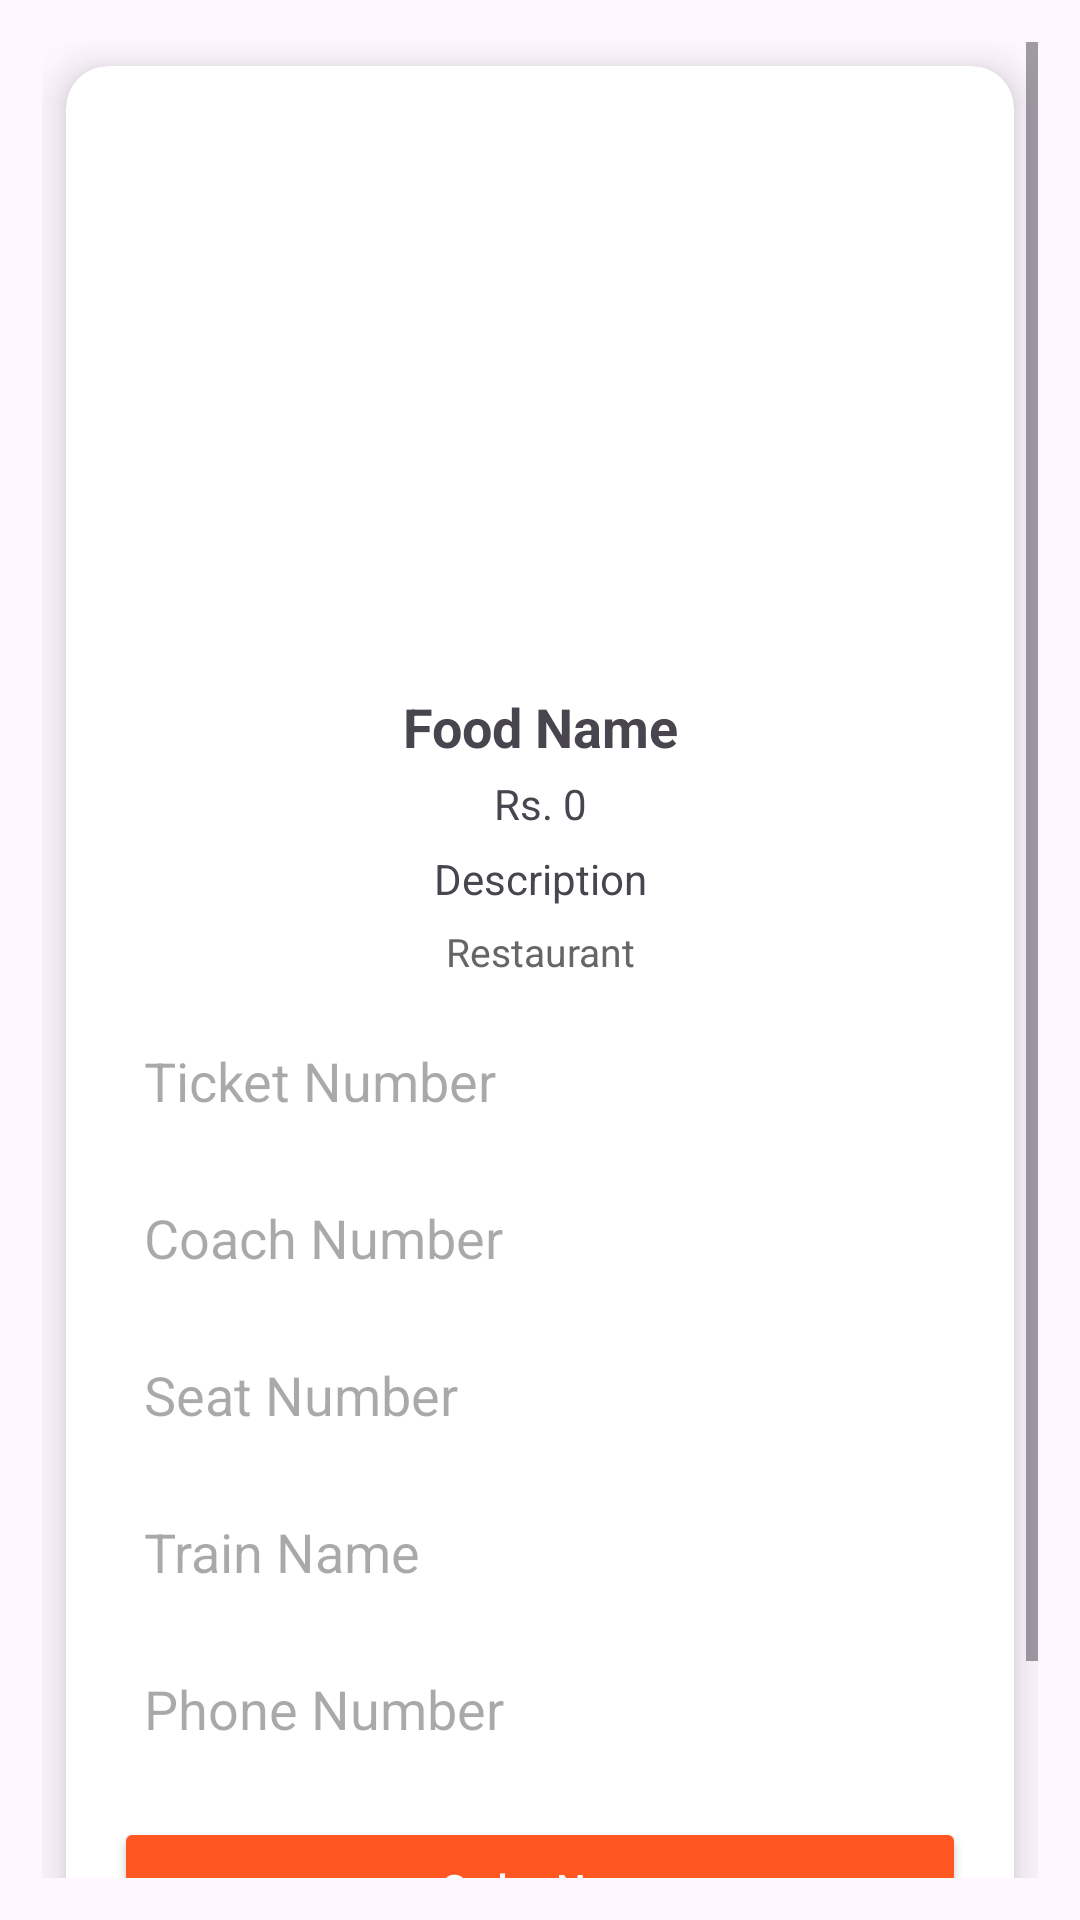

The Android layout XML behind this screen, and the referenced resources:
<!-- AndroidManifest.xml: application theme Theme.PakTrainFoodApp -->
<!-- res/layout/fragment_passanger_order_now_form.xml -->
<?xml version="1.0" encoding="utf-8"?>
<ScrollView xmlns:android="http://schemas.android.com/apk/res/android"
    android:layout_width="match_parent"
    android:layout_height="match_parent"
    xmlns:app="http://schemas.android.com/apk/res-auto"
    android:padding="14dp"
    android:background="@android:color/transparent">

    <androidx.cardview.widget.CardView
        android:layout_width="match_parent"
        android:layout_height="wrap_content"
        app:cardCornerRadius="14dp"
        app:cardElevation="8dp"
        android:layout_margin="8dp"
        android:backgroundTint="@android:color/white">

        <LinearLayout
            android:orientation="vertical"
            android:layout_width="match_parent"
            android:layout_height="wrap_content"
            android:padding="16dp">

            <ImageView
                android:id="@+id/imgFood"
                android:layout_width="180dp"
                android:layout_height="180dp"
                android:layout_gravity="center"
                android:scaleType="centerCrop"
                android:src="@drawable/ic_food_placeholder"
                android:contentDescription="food image"
                android:layout_marginBottom="12dp" />

            <TextView
                android:id="@+id/txtName"
                android:layout_width="match_parent"
                android:layout_height="wrap_content"
                android:text="Food Name"
                android:textSize="18sp"
                android:textStyle="bold"
                android:gravity="center" />

            <TextView
                android:id="@+id/txtPrice"
                android:layout_width="match_parent"
                android:layout_height="wrap_content"
                android:text="Rs. 0"
                android:gravity="center"
                android:layout_marginTop="4dp" />

            <TextView
                android:id="@+id/txtDesc"
                android:layout_width="match_parent"
                android:layout_height="wrap_content"
                android:text="Description"
                android:gravity="center"
                android:layout_marginTop="6dp"
                android:textSize="14sp" />

            <TextView
                android:id="@+id/txtRest"
                android:layout_width="match_parent"
                android:layout_height="wrap_content"
                android:text="Restaurant"
                android:gravity="center"
                android:layout_marginTop="6dp"
                android:textSize="13sp"
                android:textColor="#666666" />

            
            <EditText
                android:id="@+id/edtTicket"
                android:layout_width="match_parent"
                android:layout_height="wrap_content"
                android:hint="Ticket Number"
                android:inputType="text"
                android:layout_marginTop="12dp"
                android:padding="10dp"
                android:background="@drawable/edittext_bg" />

            <EditText
                android:id="@+id/edtCoach"
                android:layout_width="match_parent"
                android:layout_height="wrap_content"
                android:hint="Coach Number"
                android:inputType="text"
                android:layout_marginTop="8dp"
                android:padding="10dp"
                android:background="@drawable/edittext_bg" />

            <EditText
                android:id="@+id/edtSeat"
                android:layout_width="match_parent"
                android:layout_height="wrap_content"
                android:hint="Seat Number"
                android:inputType="text"
                android:layout_marginTop="8dp"
                android:padding="10dp"
                android:background="@drawable/edittext_bg" />

            <EditText
                android:id="@+id/edtTrain"
                android:layout_width="match_parent"
                android:layout_height="wrap_content"
                android:hint="Train Name"
                android:inputType="text"
                android:layout_marginTop="8dp"
                android:padding="10dp"
                android:background="@drawable/edittext_bg" />

            <EditText
                android:id="@+id/edtPhone"
                android:layout_width="match_parent"
                android:layout_height="wrap_content"
                android:hint="Phone Number"
                android:inputType="phone"
                android:layout_marginTop="8dp"
                android:padding="10dp"
                android:background="@drawable/edittext_bg" />

            <Button
                android:id="@+id/btnOrderNow"
                android:layout_width="match_parent"
                android:layout_height="wrap_content"
                android:text="Order Now"
                android:textAllCaps="false"
                android:layout_marginTop="14dp"
                android:backgroundTint="#FF5722"
                android:textColor="#FFFFFF"
                android:padding="12dp" />

            <Button
                android:id="@+id/btnCancel"
                android:layout_width="match_parent"
                android:layout_height="wrap_content"
                android:text="Cancel"
                android:textAllCaps="false"
                android:layout_marginTop="8dp"
                android:backgroundTint="#9E9E9E"
                android:textColor="#FFFFFF"
                android:padding="12dp" />
        </LinearLayout>
    </androidx.cardview.widget.CardView>
</ScrollView>

<!-- resources referenced by this layout -->
<resources>
  <style name="Theme.PakTrainFoodApp" parent="Base.Theme.PakTrainFoodApp" />
  <style name="Base.Theme.PakTrainFoodApp" parent="Theme.Material3.DayNight.NoActionBar">
  
          <item name="colorPrimary">@color/teal_700</item>
  
          
          <item name="android:statusBarColor">@android:color/transparent</item>
  
          
          <item name="android:windowLightStatusBar">true</item>
      </style>
  <color name="teal_700">#00796B</color>
</resources>
